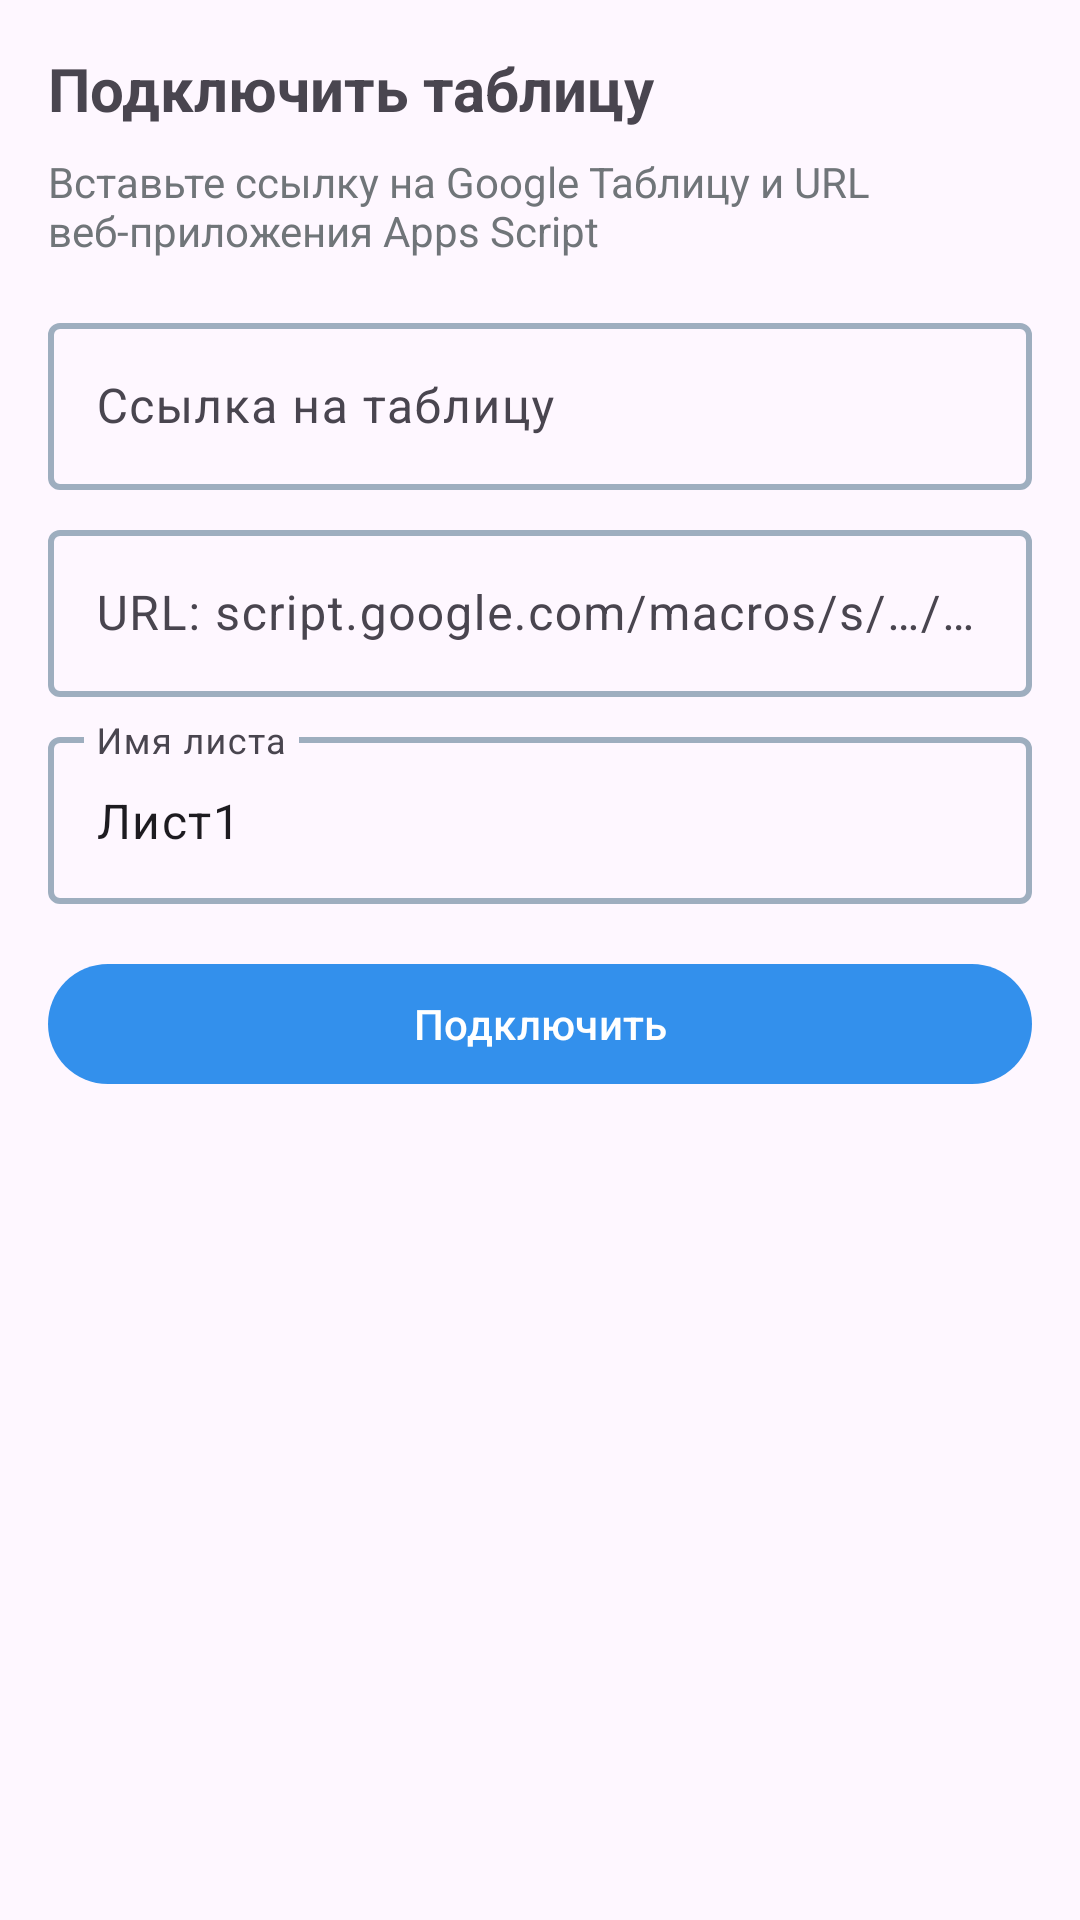

The Android layout XML behind this screen, and the referenced resources:
<!-- AndroidManifest.xml: application theme Theme.Exelgramm -->
<!-- res/layout/fragment_chat.xml -->
<?xml version="1.0" encoding="utf-8"?>
<FrameLayout xmlns:android="http://schemas.android.com/apk/res/android"
    xmlns:app="http://schemas.android.com/apk/res-auto"
    android:layout_width="match_parent"
    android:layout_height="match_parent">

    <LinearLayout
        android:id="@+id/connectPanel"
        android:layout_width="match_parent"
        android:layout_height="match_parent"
        android:orientation="vertical"
        android:padding="16dp">

        <TextView
            android:layout_width="match_parent"
            android:layout_height="wrap_content"
            android:text="@string/chat_connect_title"
            android:textSize="20sp"
            android:textStyle="bold" />

        <TextView
            android:layout_width="match_parent"
            android:layout_height="wrap_content"
            android:layout_marginTop="8dp"
            android:text="@string/chat_connect_hint"
            android:textColor="@color/tg_text_secondary" />

        <com.google.android.material.textfield.TextInputLayout
            android:layout_width="match_parent"
            android:layout_height="wrap_content"
            android:layout_marginTop="16dp"
            android:hint="@string/hint_sheet_url">

            <com.google.android.material.textfield.TextInputEditText
                android:id="@+id/sheetUrlInput"
                android:layout_width="match_parent"
                android:layout_height="wrap_content"
                android:inputType="textUri" />
        </com.google.android.material.textfield.TextInputLayout>

        <com.google.android.material.textfield.TextInputLayout
            android:layout_width="match_parent"
            android:layout_height="wrap_content"
            android:layout_marginTop="8dp"
            android:hint="@string/hint_web_app_url_short">

            <com.google.android.material.textfield.TextInputEditText
                android:id="@+id/webAppUrlInput"
                android:layout_width="match_parent"
                android:layout_height="wrap_content"
                android:inputType="textUri" />
        </com.google.android.material.textfield.TextInputLayout>

        <com.google.android.material.textfield.TextInputLayout
            android:layout_width="match_parent"
            android:layout_height="wrap_content"
            android:layout_marginTop="8dp"
            android:hint="@string/hint_sheet_name">

            <com.google.android.material.textfield.TextInputEditText
                android:id="@+id/sheetNameInput"
                android:layout_width="match_parent"
                android:layout_height="wrap_content"
                android:text="@string/default_sheet_name" />
        </com.google.android.material.textfield.TextInputLayout>

        <com.google.android.material.button.MaterialButton
            android:id="@+id/connectButton"
            android:layout_width="match_parent"
            android:layout_height="wrap_content"
            android:layout_marginTop="16dp"
            android:text="@string/connect_button" />
    </LinearLayout>

    <androidx.constraintlayout.widget.ConstraintLayout
        android:id="@+id/chatPanel"
        android:layout_width="match_parent"
        android:layout_height="match_parent"
        android:focusable="true"
        android:focusableInTouchMode="true"
        android:visibility="gone">

        <androidx.swiperefreshlayout.widget.SwipeRefreshLayout
            android:id="@+id/chatRefresh"
            android:layout_width="0dp"
            android:layout_height="0dp"
            app:layout_constraintBottom_toTopOf="@id/inputBar"
            app:layout_constraintEnd_toEndOf="parent"
            app:layout_constraintStart_toStartOf="parent"
            app:layout_constraintTop_toTopOf="parent">

            <FrameLayout
                android:layout_width="match_parent"
                android:layout_height="match_parent">

                <TextView
                    android:id="@+id/loadMoreButton"
                    android:layout_width="match_parent"
                    android:layout_height="wrap_content"
                    android:layout_gravity="top"
                    android:background="?attr/selectableItemBackground"
                    android:gravity="center"
                    android:padding="12dp"
                    android:text="@string/chat_load_more"
                    android:textColor="@color/tg_text_secondary"
                    android:visibility="gone" />

                <androidx.recyclerview.widget.RecyclerView
                    android:id="@+id/messagesList"
                    android:layout_width="match_parent"
                    android:layout_height="match_parent"
                    android:clipToPadding="false"
                    android:padding="8dp" />

                <TextView
                    android:id="@+id/emptyChatText"
                    android:layout_width="match_parent"
                    android:layout_height="wrap_content"
                    android:layout_gravity="center"
                    android:gravity="center"
                    android:padding="24dp"
                    android:text="@string/chat_empty"
                    android:textColor="@color/tg_text_secondary"
                    android:textSize="16sp" />
            </FrameLayout>
        </androidx.swiperefreshlayout.widget.SwipeRefreshLayout>

        <TextView
            android:id="@+id/errorText"
            android:layout_width="0dp"
            android:layout_height="wrap_content"
            android:background="#33E53935"
            android:padding="8dp"
            android:textColor="@color/tg_error"
            android:visibility="gone"
            app:layout_constraintEnd_toEndOf="parent"
            app:layout_constraintStart_toStartOf="parent"
            app:layout_constraintTop_toTopOf="parent" />

        <LinearLayout
            android:id="@+id/inputBar"
            android:layout_width="0dp"
            android:layout_height="wrap_content"
            android:background="@drawable/bg_chat_input_bar"
            android:elevation="6dp"
            android:gravity="center_vertical"
            android:orientation="horizontal"
            android:paddingHorizontal="8dp"
            android:paddingVertical="6dp"
            app:layout_constraintBottom_toBottomOf="parent"
            app:layout_constraintEnd_toEndOf="parent"
            app:layout_constraintStart_toStartOf="parent">

            <com.google.android.material.button.MaterialButton
                android:id="@+id/btnTypeToggle"
                style="@style/Widget.Material3.Button.TextButton"
                android:layout_width="40dp"
                android:layout_height="40dp"
                android:minWidth="0dp"
                android:minHeight="0dp"
                android:padding="4dp"
                android:text="☆"
                android:textSize="20sp"
                android:textColor="@color/tg_text_secondary"
                android:contentDescription="@string/msg_type_toggle_hint" />

            <EditText
                android:id="@+id/messageInput"
                android:layout_width="0dp"
                android:layout_height="wrap_content"
                android:layout_weight="1"
                android:background="@android:color/transparent"
                android:hint="@string/hint_message"
                android:imeOptions="actionSend"
                android:inputType="textCapSentences|textMultiLine"
                android:maxLines="4"
                android:textColor="@color/tg_text_primary"
                android:textColorHint="@color/tg_text_secondary" />

            <com.google.android.material.button.MaterialButton
                android:id="@+id/sendButton"
                android:layout_width="wrap_content"
                android:layout_height="wrap_content"
                android:text="@string/send" />
        </LinearLayout>
    </androidx.constraintlayout.widget.ConstraintLayout>

</FrameLayout>
<!-- resources referenced by this layout -->
<resources>
  <color name="tg_error">#E53935</color>
  <color name="tg_text_primary">#000000</color>
  <color name="tg_text_secondary">#707579</color>
  <!-- drawable bg_chat_input_bar (drawable) -->
  <?xml version="1.0" encoding="utf-8"?>
  <layer-list xmlns:android="http://schemas.android.com/apk/res/android">
      <item>
          <shape android:shape="rectangle">
              <solid android:color="@color/tg_input_bar_divider" />
          </shape>
      </item>
      <item android:top="1dp">
          <shape android:shape="rectangle">
              <solid android:color="@color/tg_input_bar_bg" />
          </shape>
      </item>
  </layer-list>
  <string name="chat_connect_hint">Вставьте ссылку на Google Таблицу и URL веб-приложения Apps Script</string>
  <string name="chat_connect_title">Подключить таблицу</string>
  <string name="chat_empty">Нет сообщений.\nНапишите первое ниже — оно появится в таблице.</string>
  <string name="chat_load_more">Загрузить ранее</string>
  <string name="connect_button">Подключить</string>
  <string name="default_sheet_name">Лист1</string>
  <string name="hint_message">Сообщение</string>
  <string name="hint_sheet_name">Имя листа</string>
  <string name="hint_sheet_url">Ссылка на таблицу</string>
  <string name="hint_web_app_url_short">URL: script.google.com/macros/s/…/exec</string>
  <string name="msg_type_toggle_hint">Тип сообщения</string>
  <string name="send">Отправить</string>
  <style name="Theme.Exelgramm" parent="Base.Theme.Exelgramm" />
  <color name="tg_input_bar_divider">#D9DDE3</color>
  <color name="tg_input_bar_bg">#FFFFFF</color>
  <style name="Base.Theme.Exelgramm" parent="Theme.Material3.DayNight.NoActionBar">
          <item name="colorPrimary">@color/tg_primary</item>
          <item name="colorPrimaryContainer">@color/tg_primary</item>
          <item name="android:statusBarColor">@color/tg_nav_bg</item>
          <item name="android:navigationBarColor">@color/tg_nav_bg</item>
          <item name="bottomNavigationStyle">@style/Widget.Exelgramm.BottomNavigationView</item>
          <item name="textInputStyle">@style/Widget.Exelgramm.TextInputLayout</item>
      </style>
  <color name="tg_primary">#3390EC</color>
  <color name="tg_nav_bg">#3390EC</color>
  <style name="Widget.Exelgramm.BottomNavigationView" parent="Widget.Material3.BottomNavigationView">
          <item name="android:background">@color/tg_nav_bg</item>
          <item name="backgroundTint">@color/tg_nav_bg</item>
          <item name="itemIconTint">@color/bottom_nav_item</item>
          <item name="itemTextColor">@color/bottom_nav_item</item>
          <item name="itemActiveIndicatorStyle">@style/Widget.Exelgramm.BottomNav.ActiveIndicator</item>
          <item name="elevation">0dp</item>
      </style>
  <style name="Widget.Exelgramm.TextInputLayout" parent="Widget.Material3.TextInputLayout.OutlinedBox">
          <item name="boxStrokeWidth">2dp</item>
          <item name="boxStrokeColor">@color/tg_input_stroke_selector</item>
      </style>
  <style name="Widget.Exelgramm.BottomNav.ActiveIndicator" parent="Widget.Material3.BottomNavigationView.ActiveIndicator">
          <item name="android:width">0dp</item>
          <item name="android:height">0dp</item>
          <item name="android:color">@android:color/transparent</item>
      </style>
</resources>
